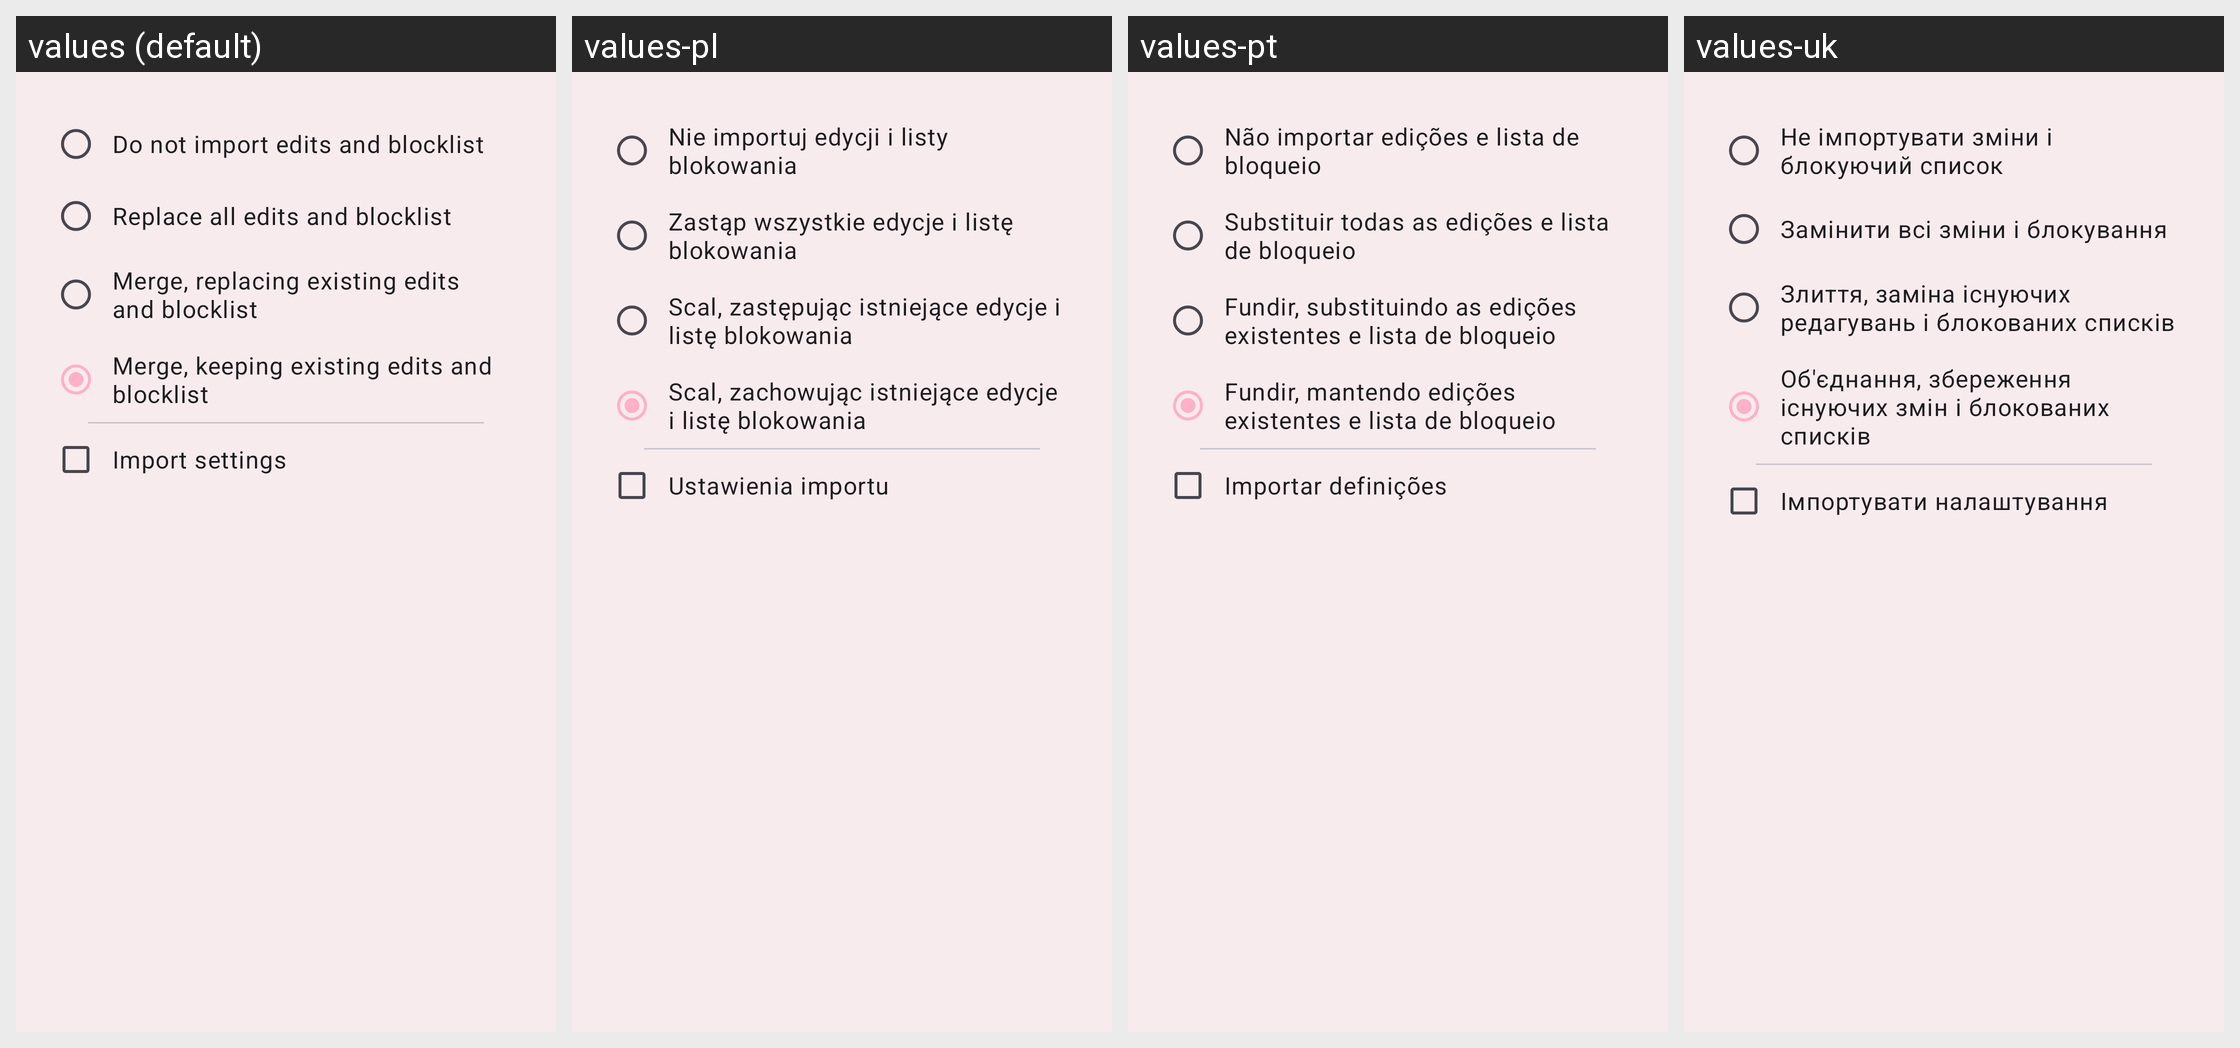

Locale-by-locale string values for the Android screen shown in this grid:
Android screen res/layout/dialog_import.xml rendered under 4 locales, left to right: values (default), values-pl, values-pt, values-uk. Device: Nexus 5 (rendered at 1080×1920; each locale shown at half size, 540×960, under a caption strip naming it); theme AppTheme.
Other locales in the repository, not shown: values-am, values-ar, values-az, values-bg, values-bs, values-ca, values-cs, values-da, values-de, values-el, values-es, values-et, values-fa, values-fi, values-fil, values-fr, values-gu, values-hi, values-hr, values-hy, values-id, values-it, values-ja, values-ka, values-kk, values-ko, values-ky, values-lo, values-lt, values-lv, values-mk, values-ml, values-mn, values-mr, values-ms, values-my, values-ne, values-nl, values-or, values-pa, values-pt-rBR, values-ro, values-ru, values-si, values-sk, values-sl, values-sr, values-sv, values-sw, values-tl, values-tr, values-vi, values-zh, values-zh-rCN, values-zh-rTW.
Strings drawn on this screen, with the default value and each locale's value (text and hints the layout hard-codes, and strings that could not be matched under every locale, appear in the picture but are not listed):

import_lists_nope
  values: Do not import edits and blocklist
  values-pl: Nie importuj edycji i listy blokowania
  values-pt: Não importar edições e lista de bloqueio
  values-uk: Не імпортувати зміни і блокуючий список

import_lists_replace_all
  values: Replace all edits and blocklist
  values-pl: Zastąp wszystkie edycje i listę blokowania
  values-pt: Substituir todas as edições e lista de bloqueio
  values-uk: Замінити всі зміни і блокування

import_lists_replace_existing
  values: Merge, replacing existing edits and blocklist
  values-pl: Scal, zastępując istniejące edycje i listę blokowania
  values-pt: Fundir, substituindo as edições existentes e lista de bloqueio
  values-uk: Злиття, заміна існуючих редагувань і блокованих списків

import_lists_keep
  values: Merge, keeping existing edits and blocklist
  values-pl: Scal, zachowując istniejące edycje i listę blokowania
  values-pt: Fundir, mantendo edições existentes e lista de bloqueio
  values-uk: Об'єднання, збереження існуючих змін і блокованих списків

import_settings
  values: Import settings
  values-pl: Ustawienia importu
  values-pt: Importar definições
  values-uk: Імпортувати налаштування
